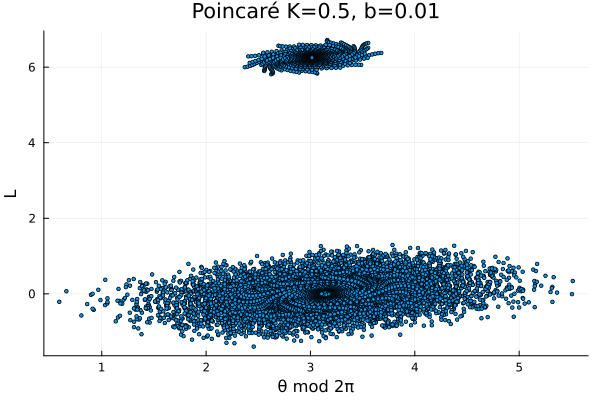

Source data for this figure (header and first rows):
3.1415926535897936, 3.166461331673188e-16
3.142, 1.5428329530355837e-16
3.142, -6.4640053305008015e-18
3.142, -1.6561184359887864e-16
3.142, -3.231761344180256e-16
3.142, -2.5933741015740064e-16
3.142, 2.3701332374517044e-17
3.142, 3.0392379236281573e-16
3.142, 3.615227680960868e-16
3.142, 1.9871340025400723e-16
3.142, 3.752401268914918e-17
3.142, -1.2206151367156877e-16
3.142, -2.80059137513771e-16
3.142, -2.1664943454058e-16
3.142, -1.5387066865388812e-16
3.142, -9.171656192479087e-17
3.142, -3.0180898890820087e-17
3.142, 3.0742474065607514e-17
3.142, 9.105964933255722e-17
3.142, 1.5077665867782023e-16
3.142, 2.0989947385209538e-16
3.142, 2.684340071861693e-16
3.142, 1.0655088799122735e-16
3.142, -5.372146725452171e-17
3.142, -2.1239908592016318e-16
3.142, -3.694978358997954e-16
3.142, -3.051982030084054e-16
3.142, -2.1703137963225264e-17
3.142, 2.5897110405346497e-16
3.142, 3.170173665088359e-16
3.142, 1.5465083481160952e-16
3.142, -6.1001229016585126e-18
3.142, -1.6525158186069907e-16
3.142, -3.2281945734403474e-16
3.142, -2.5898428207959387e-16
3.142, 2.4050946769241797e-17
3.142, 3.042699280361893e-16
3.142, 3.61865459661965e-16
3.142, 1.9905268198183216e-16
3.142, 3.785991850737639e-17
3.142, -1.2172895017207753e-16
3.142, -2.7972988307638875e-16
3.142, -2.1632345623958852e-16
3.142, -1.5354793389118564e-16
3.142, -9.13970384266322e-17
3.142, -2.986455470458915e-17
3.142, 3.1055670574592974e-17
3.142, 9.136972948420911e-17
3.142, 1.510836534804121e-16
3.142, 2.1020341400536332e-16
3.142, 2.6873492308438193e-16
3.142, 1.0684880972622522e-16
3.142, -5.34265098903168e-17
3.142, -2.1210706343076902e-16
3.142, -3.692087190827197e-16
3.142, -3.0491196295172557e-16
3.142, -2.1419746042697037e-17
3.142, 2.592516761772698e-16
3.142, 3.1729514689336353e-16
3.142, 1.5492585123512987e-16
3.142, -5.827842937273903e-18
... 39,939 more rows
